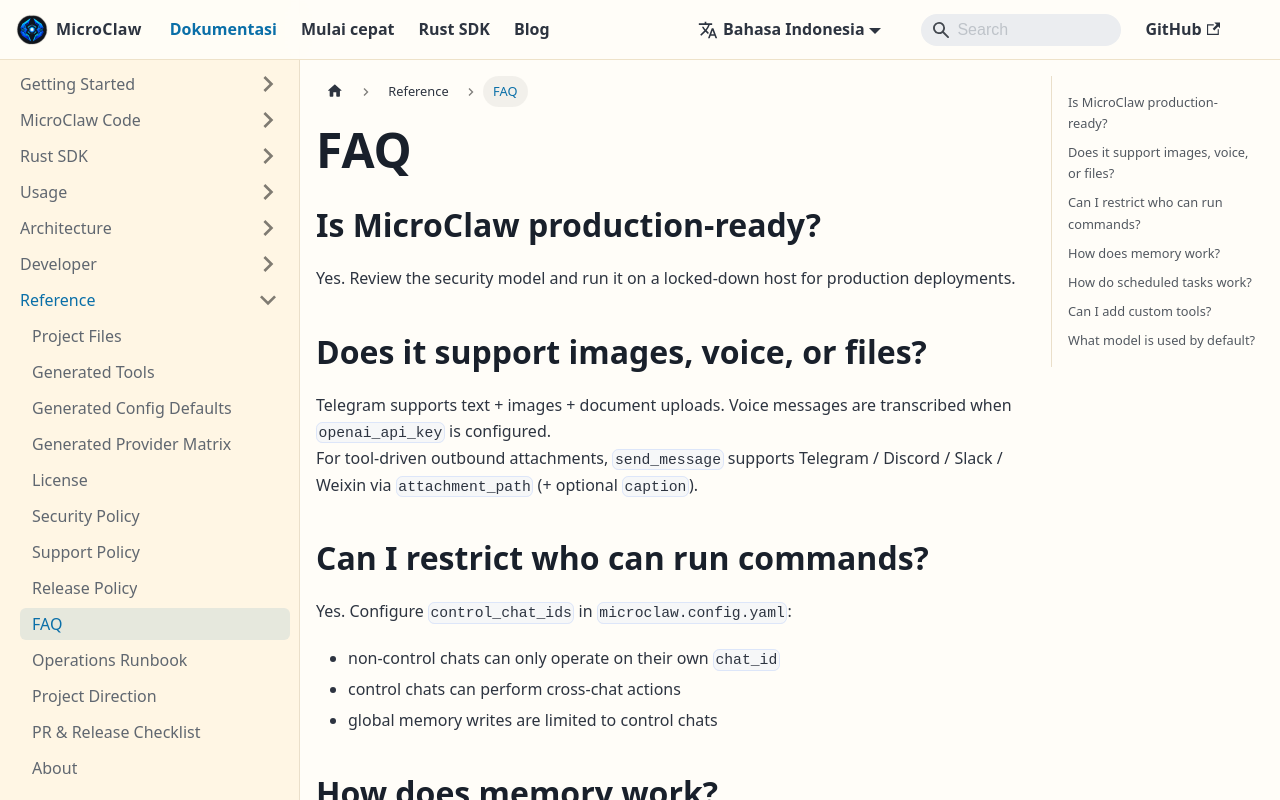

repository: microclaw/microclaw.github.io · page: id/docs/faq.html · generator: docusaurus

---
id: faq
title: FAQ
sidebar_position: 14
---

## Is MicroClaw production-ready?

Yes. Review the security model and run it on a locked-down host for production deployments.

## Does it support images, voice, or files?

Telegram supports text + images + document uploads. Voice messages are transcribed when `openai_api_key` is configured.  
For tool-driven outbound attachments, `send_message` supports Telegram / Discord / Slack / Weixin via `attachment_path` (+ optional `caption`).

## Can I restrict who can run commands?

Yes. Configure `control_chat_ids` in `microclaw.config.yaml`:

- non-control chats can only operate on their own `chat_id`
- control chats can perform cross-chat actions
- global memory writes are limited to control chats

## How does memory work?

Memory is stored in `AGENTS.md` files under `~/.microclaw/runtime/groups/` by default (or under your configured `data_dir`) and injected into the system prompt for every request. There are three scopes: global (`groups/AGENTS.md`), bot/account (`groups/{channel}/AGENTS.md`), and chat (`groups/{channel}/{chat_id}/AGENTS.md`).

## How do scheduled tasks work?

The scheduler polls every 60 seconds for due tasks, runs the same agent loop as normal messages, sends the result, and updates the next run time.

## Can I add custom tools?

Yes. Implement the `Tool` trait (`microclaw_tools::runtime::Tool`) in `src/tools/`, register it in `ToolRegistry::new()`, and it becomes available to the LLM automatically.

## What model is used by default?

`model` defaults to a provider-specific value (`claude-sonnet-4-5-20250929` for `anthropic`, `gpt-5.2` for `openai`, `gpt-5.3-codex` for `openai-codex`, `llama3.2` for `ollama`).  
You can override it in `microclaw.config.yaml`.
